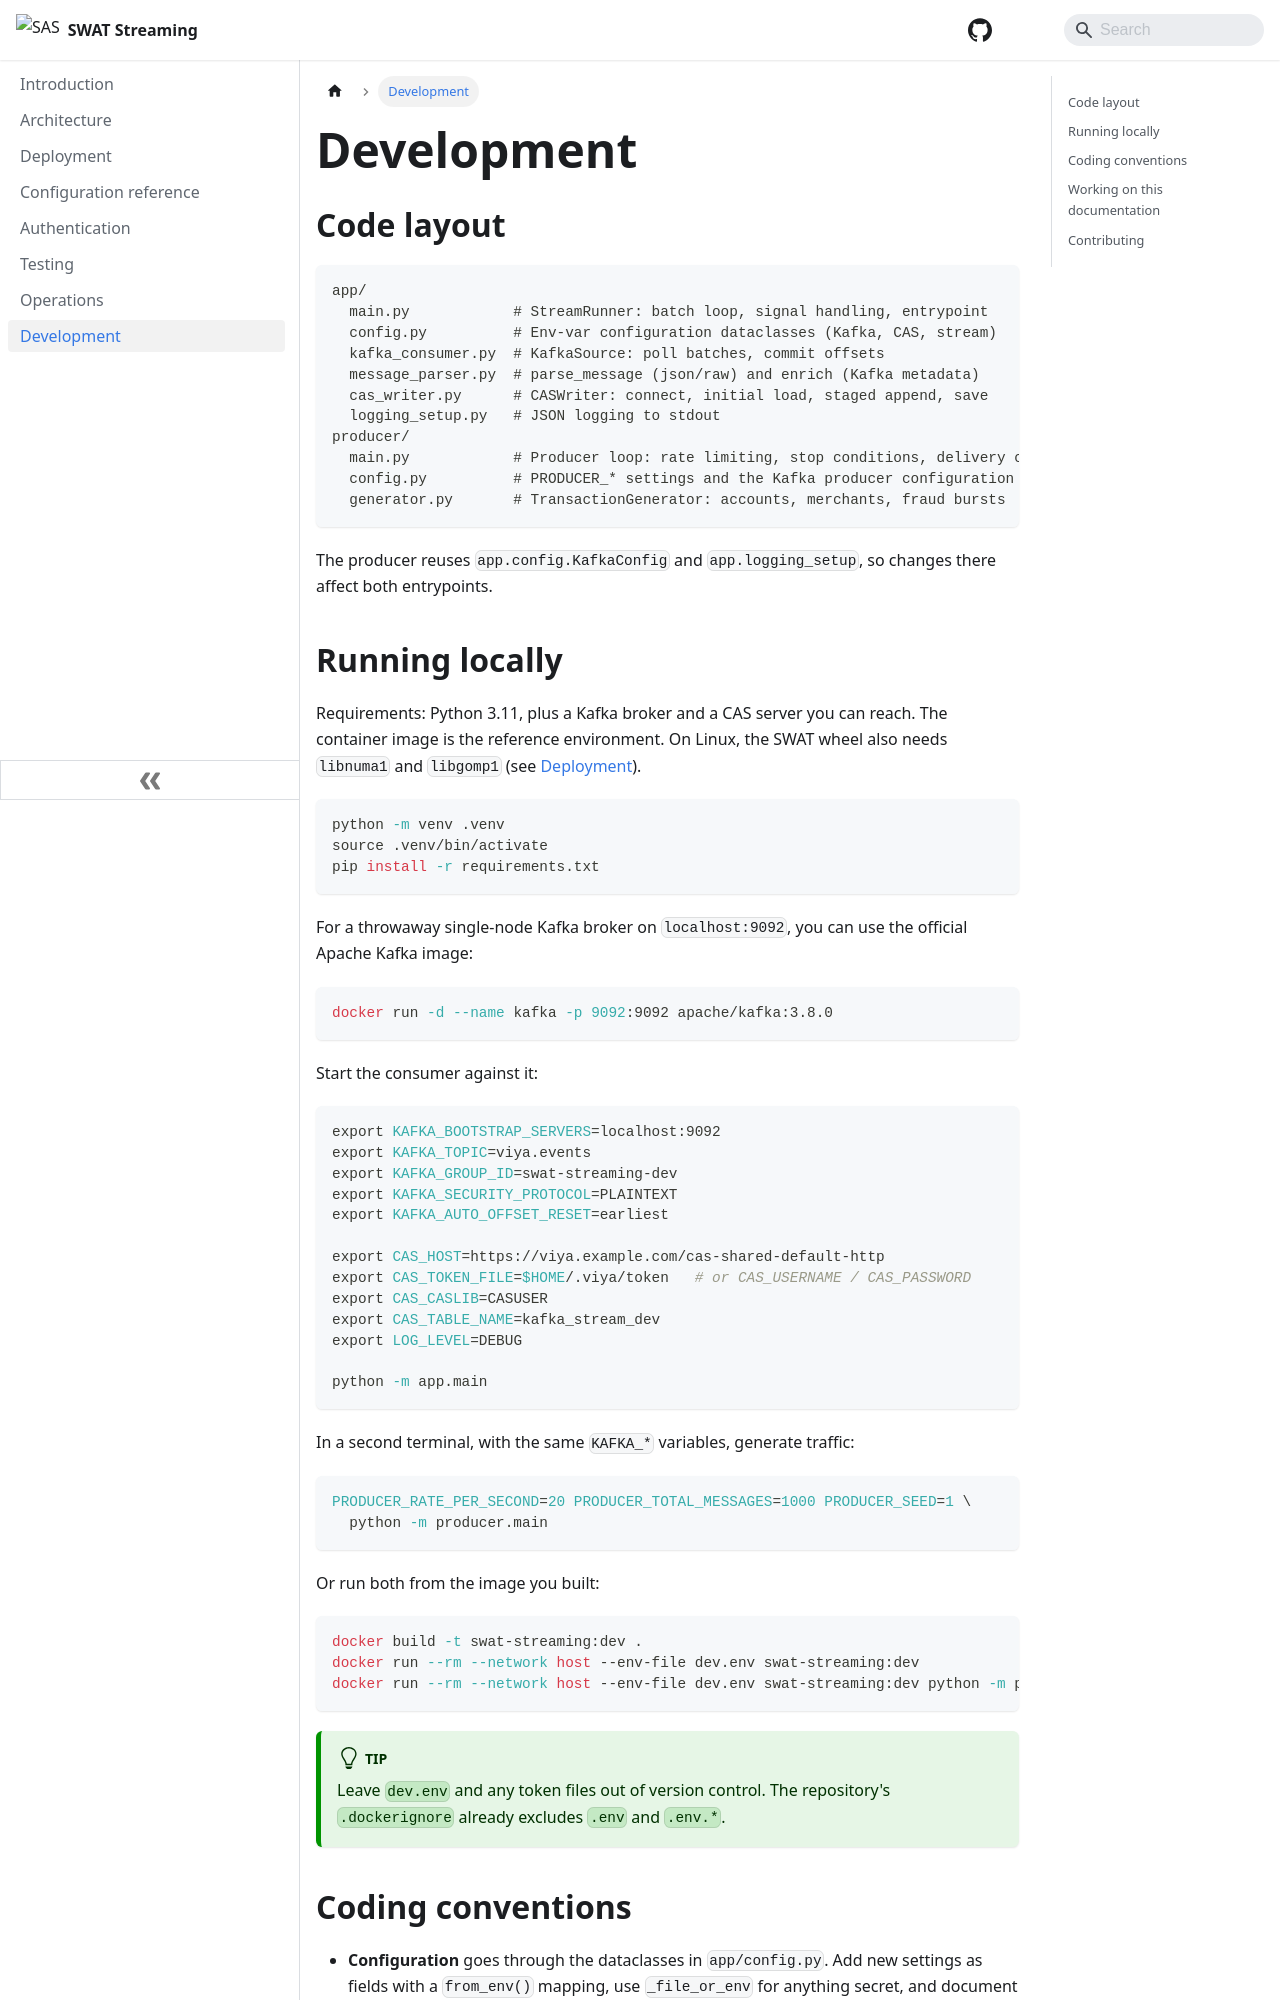

repository: sassoftware/swat-streaming · page: development/index.html · generator: docusaurus

---
sidebar_position: 8
title: Development
description: Run swat-streaming locally, understand the code layout, and contribute.
---

# Development

## Code layout

```
app/
  main.py            # StreamRunner: batch loop, signal handling, entrypoint
  config.py          # Env-var configuration dataclasses (Kafka, CAS, stream)
  kafka_consumer.py  # KafkaSource: poll batches, commit offsets
  message_parser.py  # parse_message (json/raw) and enrich (Kafka metadata)
  cas_writer.py      # CASWriter: connect, initial load, staged append, save
  logging_setup.py   # JSON logging to stdout
producer/
  main.py            # Producer loop: rate limiting, stop conditions, delivery callbacks
  config.py          # PRODUCER_* settings and the Kafka producer configuration
  generator.py       # TransactionGenerator: accounts, merchants, fraud bursts
```

The producer reuses `app.config.KafkaConfig` and `app.logging_setup`, so changes there affect both entrypoints.

## Running locally

Requirements: Python 3.11, plus a Kafka broker and a CAS server you can reach. The container image is the reference environment. On Linux, the SWAT wheel also needs `libnuma1` and `libgomp1` (see [Deployment](deployment.md#1-build-the-container-image)).

```bash
python -m venv .venv
source .venv/bin/activate
pip install -r requirements.txt
```

For a throwaway single-node Kafka broker on `localhost:9092`, you can use the official Apache Kafka image:

```bash
docker run -d --name kafka -p 9092:9092 apache/kafka:3.8.0
```

Start the consumer against it:

```bash
export KAFKA_BOOTSTRAP_SERVERS=localhost:9092
export KAFKA_TOPIC=viya.events
export KAFKA_GROUP_ID=swat-streaming-dev
export KAFKA_SECURITY_PROTOCOL=PLAINTEXT
export KAFKA_AUTO_OFFSET_RESET=earliest

export CAS_HOST=https://viya.example.com/cas-shared-default-http
export CAS_TOKEN_FILE=$HOME/.viya/token   # or CAS_USERNAME / CAS_PASSWORD
export CAS_CASLIB=CASUSER
export CAS_TABLE_NAME=kafka_stream_dev
export LOG_LEVEL=DEBUG

python -m app.main
```

In a second terminal, with the same `KAFKA_*` variables, generate traffic:

```bash
PRODUCER_RATE_PER_SECOND=20 PRODUCER_TOTAL_MESSAGES=1000 PRODUCER_SEED=1 \
  python -m producer.main
```

Or run both from the image you built:

```bash
docker build -t swat-streaming:dev .
docker run --rm --network host --env-file dev.env swat-streaming:dev                          # consumer
docker run --rm --network host --env-file dev.env swat-streaming:dev python -m producer.main  # producer
```

:::tip
Leave `dev.env` and any token files out of version control. The repository's `.dockerignore` already excludes `.env` and `.env.*`.
:::
